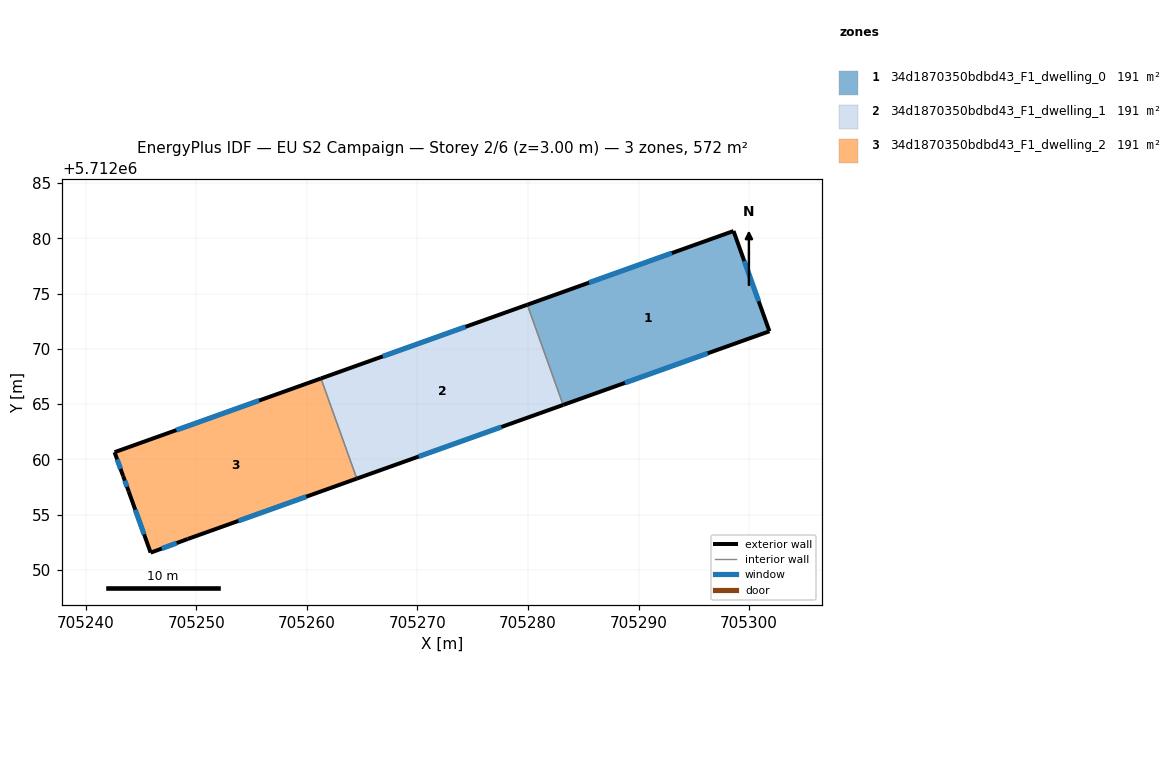
=== STOREY PLAN SPEC (per zone: floor XY polygon, exterior-wall plan segments, windows/doors) ===
zone 1: 34d1870350bdbd43_F1_dwelling_0  (190.8 m²)
  floor: (705301.84, 5712071.59) (705298.59, 5712080.66) (705279.93, 5712074.00) (705283.18, 5712064.93)
  exterior wall: (705279.93, 5712074.00) – (705298.59, 5712080.66)  [19.8 m]
    window: (705285.52, 5712075.99) – (705293.00, 5712078.67)  [9.6 m²]
  exterior wall: (705298.59, 5712080.66) – (705301.84, 5712071.59)  [9.6 m]
    window: (705299.56, 5712077.95) – (705300.87, 5712074.31)  [4.7 m²]
  exterior wall: (705301.84, 5712071.59) – (705283.18, 5712064.93)  [19.8 m]
    window: (705296.25, 5712069.60) – (705288.76, 5712066.92)  [9.6 m²]
  interior walls: 1
zone 2: 34d1870350bdbd43_F1_dwelling_1  (190.8 m²)
  floor: (705283.18, 5712064.93) (705279.93, 5712074.00) (705261.27, 5712067.33) (705264.51, 5712058.26)
  exterior wall: (705261.27, 5712067.33) – (705279.93, 5712074.00)  [19.8 m]
    window: (705266.86, 5712069.32) – (705274.35, 5712072.00)  [9.6 m²]
  exterior wall: (705283.18, 5712064.93) – (705264.51, 5712058.26)  [19.8 m]
    window: (705277.59, 5712062.93) – (705270.10, 5712060.26)  [9.6 m²]
  interior walls: 2
zone 3: 34d1870350bdbd43_F1_dwelling_2  (190.8 m²)
  floor: (705264.51, 5712058.26) (705261.27, 5712067.33) (705242.60, 5712060.66) (705243.37, 5712058.49) (705243.88, 5712057.11) (705245.86, 5712051.57) (705249.22, 5712052.80)
  exterior wall: (705264.51, 5712058.26) – (705249.22, 5712052.80)  [16.2 m]
    window: (705259.94, 5712056.63) – (705253.80, 5712054.44)  [7.8 m²]
  exterior wall: (705249.22, 5712052.80) – (705245.86, 5712051.57)  [3.6 m]
    window: (705248.22, 5712052.43) – (705246.87, 5712051.94)  [1.7 m²]
  exterior wall: (705245.86, 5712051.57) – (705243.88, 5712057.11)  [5.9 m]
    window: (705245.27, 5712053.23) – (705244.47, 5712055.45)  [2.8 m²]
  exterior wall: (705243.88, 5712057.11) – (705243.37, 5712058.49)  [1.5 m]
    window: (705243.73, 5712057.52) – (705243.52, 5712058.08)  [0.7 m²]
  exterior wall: (705243.37, 5712058.49) – (705242.60, 5712060.66)  [2.3 m]
    window: (705243.14, 5712059.14) – (705242.83, 5712060.01)  [1.1 m²]
  exterior wall: (705242.60, 5712060.66) – (705261.27, 5712067.33)  [19.8 m]
    window: (705248.19, 5712062.65) – (705255.68, 5712065.33)  [9.6 m²]
  interior walls: 1

=== DERIVED (storey summary) ===
Building: EU S2 Campaign
Storey: 2 of 6  (floor level z = 3.00 m)
Storey gross floor area: 572.4 m²
Zones on this storey: 3
  - 34d1870350bdbd43_F1_dwelling_0: floor 190.8 m²; exterior wall 49.3 m (147.8 m²); 3 window(s) 23.8 m²; WWR 16.1%
  - 34d1870350bdbd43_F1_dwelling_1: floor 190.8 m²; exterior wall 39.6 m (118.9 m²); 2 window(s) 19.1 m²; WWR 16.1%
  - 34d1870350bdbd43_F1_dwelling_2: floor 190.8 m²; exterior wall 49.3 m (147.9 m²); 6 window(s) 23.8 m²; WWR 16.1%
Zone adjacency (shared interzone walls):
  - 34d1870350bdbd43_F1_dwelling_0 ↔ 34d1870350bdbd43_F1_dwelling_1
  - 34d1870350bdbd43_F1_dwelling_1 ↔ 34d1870350bdbd43_F1_dwelling_2